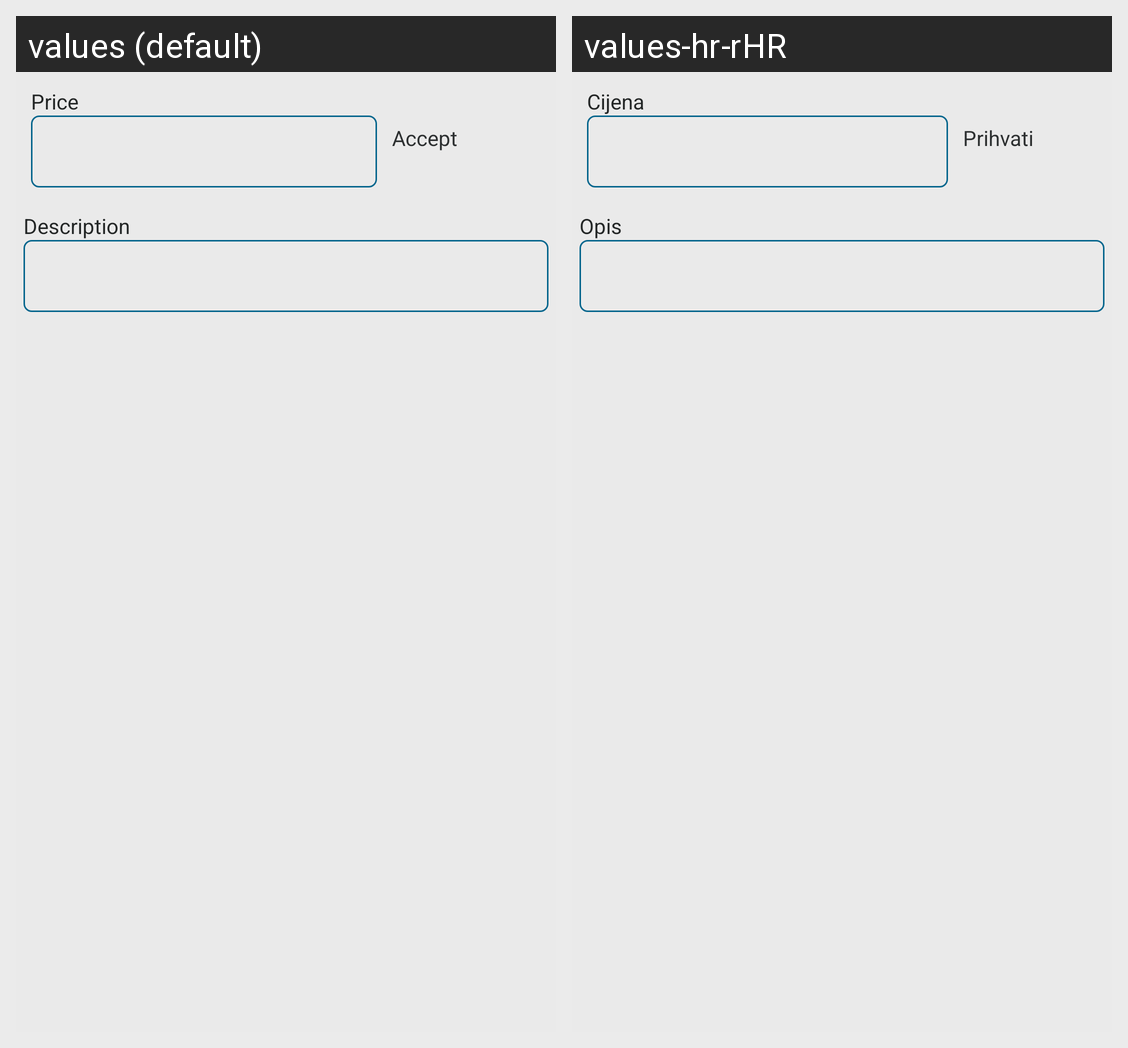

Here is an Android app screen in its default locale and in the app's own translations. Write out the translated-string differences for the strings that appear on this screen.
Android screen res/layout/issue_list_user_layout.xml rendered under 2 locales, left to right: values (default), values-hr-rHR. Device: Nexus 5 (rendered at 1080×1920; each locale shown at half size, 540×960, under a caption strip naming it); theme Theme.App.
Strings drawn on this screen, with the default value and each locale's value (text and hints the layout hard-codes, and strings that could not be matched under every locale, appear in the picture but are not listed):

price
  values: Price
  values-hr-rHR: Cijena

accept
  values: Accept
  values-hr-rHR: Prihvati

description
  values: Description
  values-hr-rHR: Opis
